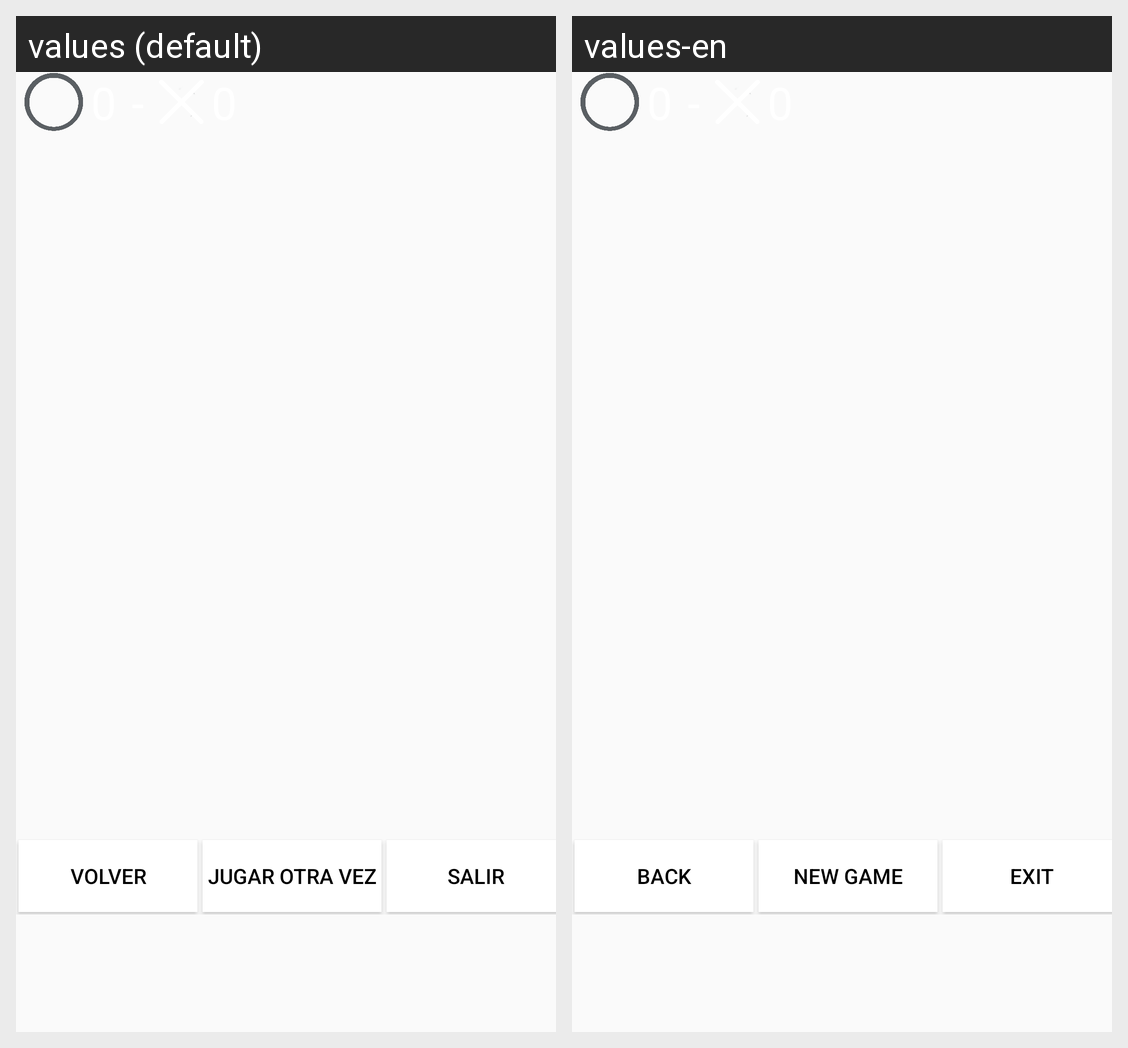

Locale-by-locale string values for the Android screen shown in this grid:
Android screen res/layout/activity_juego.xml rendered under 2 locales, left to right: values (default), values-en. Device: Nexus 5 (rendered at 1080×1920; each locale shown at half size, 540×960, under a caption strip naming it); theme AppTheme.
Strings drawn on this screen, with the default value and each locale's value (text and hints the layout hard-codes, and strings that could not be matched under every locale, appear in the picture but are not listed):

volver
  values: Volver
  values-en: Back

jugar_otra_vex
  values: Jugar otra vez
  values-en: New game

salir
  values: Salir
  values-en: Exit
